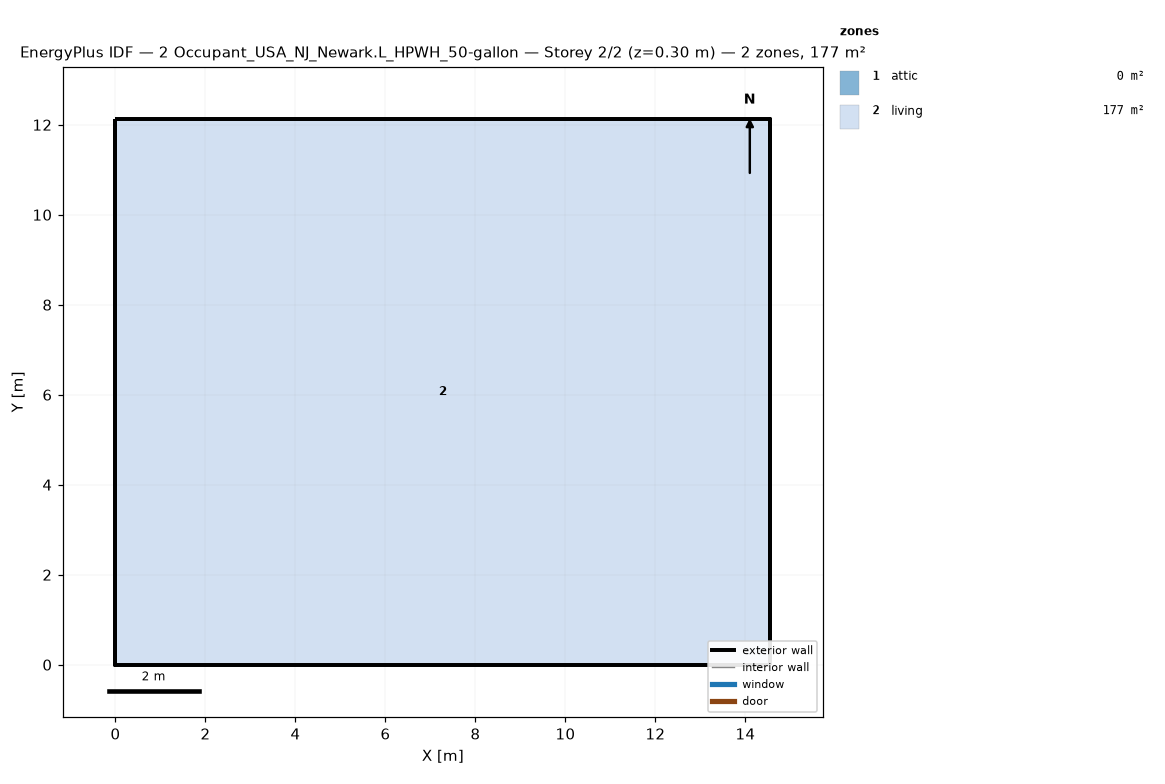
=== STOREY PLAN SPEC (per zone: floor XY polygon, exterior-wall plan segments, windows/doors) ===
zone 1: attic  (0.0 m²)
  exterior wall: (14.55, 0.00) – (14.55, 12.13) – (14.55, 6.06)  [18.2 m]
  exterior wall: (0.00, 12.13) – (0.00, 0.00) – (0.00, 6.06)  [18.2 m]
zone 2: living  (176.5 m²)
  floor: (0.00, 0.00) (0.00, 12.13) (14.55, 12.13) (14.55, 0.00)
  exterior wall: (0.00, 0.00) – (14.55, 0.00)  [14.6 m]
  exterior wall: (14.55, 0.00) – (14.55, 12.13)  [12.1 m]
  exterior wall: (14.55, 12.13) – (0.00, 12.13)  [14.6 m]
  exterior wall: (0.00, 12.13) – (0.00, 0.00)  [12.1 m]

=== DERIVED (storey summary) ===
Building: 2 Occupant_USA_NJ_Newark.L_HPWH_50-gallon
Storey: 2 of 2  (floor level z = 0.30 m)
Storey gross floor area: 176.5 m²
Zones on this storey: 2
  - attic: floor 0.0 m²; exterior wall 36.4 m (24.5 m²); WWR 0.0%
  - living: floor 176.5 m²; exterior wall 53.4 m (146.4 m²); WWR 0.0%
Zone adjacency: (none detected)